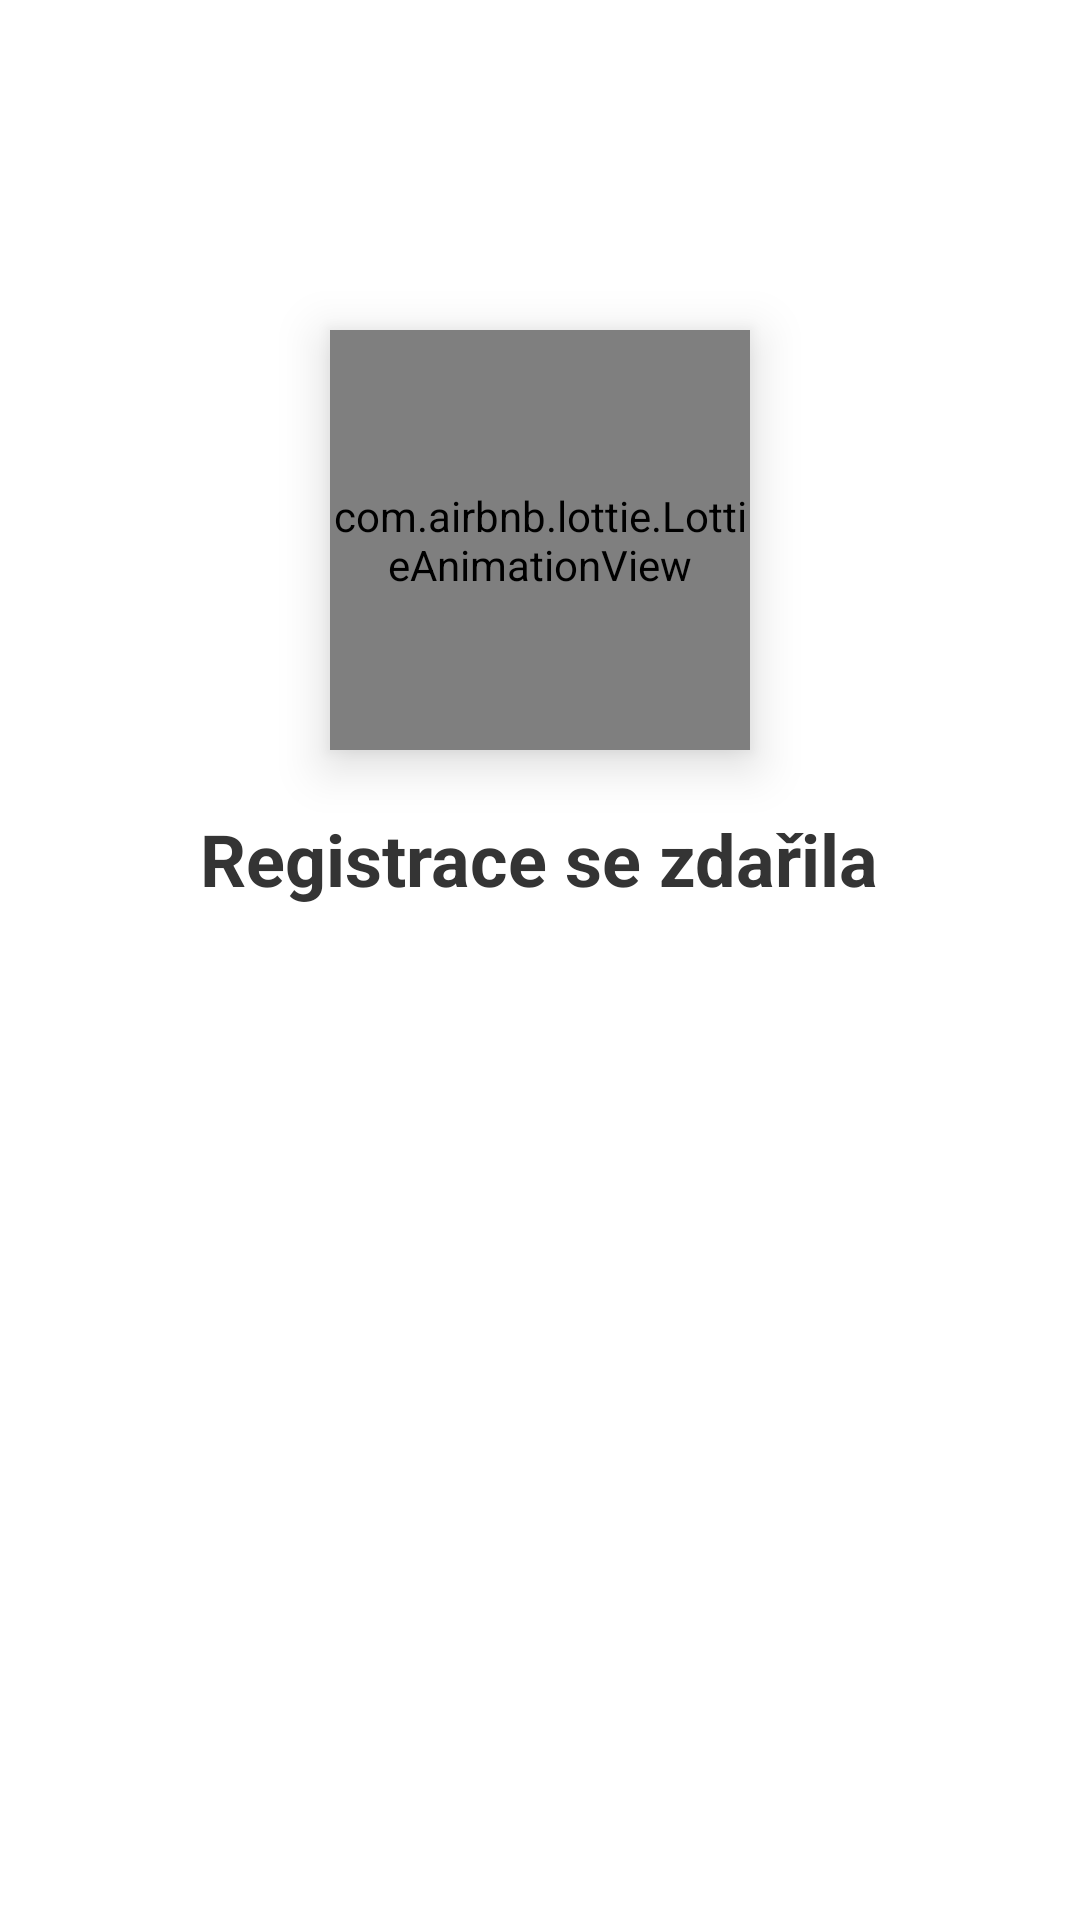

Layout XML and referenced resources for this Android screen:
<!-- AndroidManifest.xml: application theme Theme.Pelikanj -->
<!-- res/layout/animation_failed.xml -->
<?xml version="1.0" encoding="utf-8"?>
<androidx.constraintlayout.widget.ConstraintLayout xmlns:android="http://schemas.android.com/apk/res/android"
    android:layout_width="match_parent"
    android:layout_height="match_parent"
    xmlns:app="http://schemas.android.com/apk/res-auto"
    app:layout_constraintEnd_toEndOf="parent"
    app:layout_constraintStart_toStartOf="parent"
    app:layout_constraintTop_toTopOf="parent"
    app:layout_constraintBottom_toBottomOf="parent">


    <com.airbnb.lottie.LottieAnimationView
        android:id="@+id/animationFailed"
        android:layout_width="140dp"
        android:layout_height="140dp"
        android:layout_marginTop="110dp"
        android:elevation="10dp"
        app:layout_constraintTop_toTopOf="parent"
        app:layout_constraintStart_toStartOf="parent"
        app:layout_constraintEnd_toEndOf="parent"
        app:lottie_autoPlay="false"
        app:lottie_loop="false"
        app:lottie_rawRes="@raw/animation_failed" />

    <LinearLayout
        android:id="@+id/popup_failed"
        android:paddingTop="60dp"
        android:background="@drawable/card"
        android:orientation="vertical"
        android:layout_width="340dp"
        android:layout_height="wrap_content"
        android:layout_marginEnd="25dp"
        android:layout_marginStart="25dp"
        android:layout_marginTop="200dp"
        android:elevation="8dp"
        android:gravity="center"
        app:layout_constraintEnd_toEndOf="parent"
        app:layout_constraintStart_toStartOf="parent"
        app:layout_constraintTop_toTopOf="parent">

        <TextView
            android:id="@+id/animation_failed_text"
            android:layout_marginTop="10dp"
            android:layout_marginBottom="30dp"
            android:textStyle="bold"
            android:text="@string/registration_successfull"
            android:textColor="#343434"
            android:textSize="24sp"
            android:layout_width="wrap_content"
            android:layout_height="wrap_content"/>



    </LinearLayout>


</androidx.constraintlayout.widget.ConstraintLayout>
<!-- resources referenced by this layout -->
<resources>
  <string name="registration_successfull">Registrace se zdařila</string>
  <style name="Theme.Pelikanj" parent="Theme.MaterialComponents.DayNight.DarkActionBar">
          
          <item name="colorPrimary">@color/blue_light</item>
          <item name="colorPrimaryVariant">@color/blue_dark</item>
          <item name="colorOnPrimary">@color/black</item>
          
          <item name="colorSecondary">@color/teal_200</item>
          <item name="colorSecondaryVariant">@color/teal_700</item>
          <item name="colorOnSecondary">@color/black</item>
          
          <item name="android:statusBarColor" tools:targetApi="l">?attr/colorPrimaryVariant</item>
          
      </style>
  <color name="blue_light">#037DDA</color>
  <color name="blue_dark">#004BBA</color>
  <color name="black">#FF000000</color>
  <color name="teal_200">#FF03DAC5</color>
  <color name="teal_700">#FF018786</color>
</resources>
